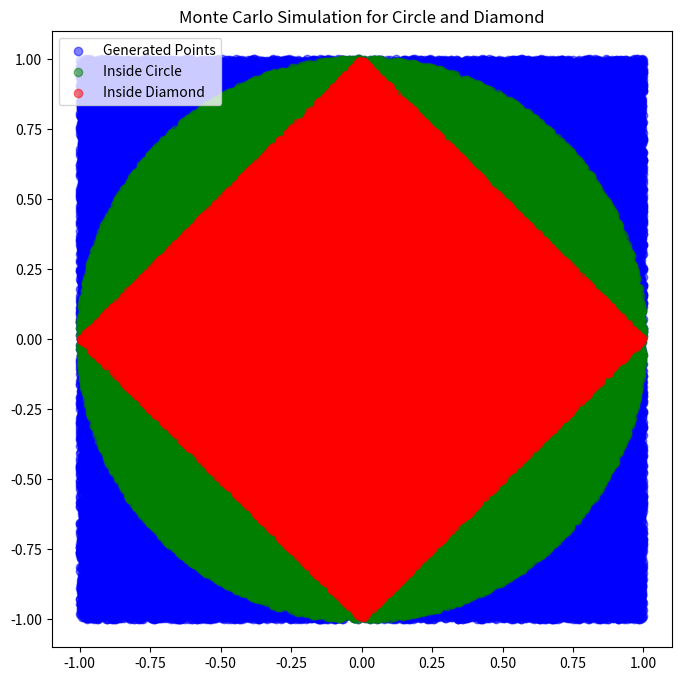

Here is the Python script that generated this plot:
import numpy as np
import matplotlib.pyplot as plt

def generate_points(num_points):
    # Generate random points within a square [-1, 1] x [-1, 1]
    points = np.random.rand(num_points, 2) * 2 - 1
    return points

def is_inside_circle(x, y):
    # Check if a point (x, y) is inside the circle (unit circle centered at the origin)
    return x**2 + y**2 <= 1

def is_inside_diamond(x, y):
    # Check if a point (x, y) is inside the diamond
    return (abs(x) + abs(y)) <= 1

def monte_carlo_simulation(num_points):
    points = generate_points(num_points)

    circle_points = points[np.sum(points**2, axis=1) <= 1]
    diamond_points = points[(np.abs(points[:, 0]) + np.abs(points[:, 1])) <= 1]

    circle_area = np.sum(np.sum(circle_points**2, axis=1) <= 1) / num_points * 4
    diamond_area = np.sum((np.abs(diamond_points[:, 0]) + np.abs(diamond_points[:, 1])) <= 1) / num_points * 4
    
    # Plot the points
    plt.figure(figsize=(8, 8))
    plt.scatter(points[:, 0], points[:, 1], c='blue', alpha=0.5, label='Generated Points')
    plt.scatter(circle_points[:, 0], circle_points[:, 1], c='green', alpha=0.5, label='Inside Circle')
    plt.scatter(diamond_points[:, 0], diamond_points[:, 1], c='red', alpha=0.5, label='Inside Diamond')
    
    plt.title('Monte Carlo Simulation for Circle and Diamond')
    plt.legend()
    plt.show()

    return circle_area, diamond_area

# Number of points in the simulation
num_points = 100000

# Run the Monte Carlo simulation
circle_area, diamond_area = monte_carlo_simulation(num_points)

# Calculate theoretical areas
theoretical_circle_area = np.pi * 1**2  # Area of a circle with radius 1
theoretical_diamond_area = 2 * 1**2  # Area of a diamond with side length 2

# Calculate percentage errors
circle_error = np.abs((circle_area - theoretical_circle_area) / theoretical_circle_area) * 100
diamond_error = np.abs((diamond_area - theoretical_diamond_area) / theoretical_diamond_area) * 100

print(f"Estimated Area of Circle: {circle_area}")
print(f"Theoretical Area of Circle: {theoretical_circle_area}")
print(f"Percentage Error in Circle: {circle_error:.2f}%")

print(f"\nEstimated Area of Diamond: {diamond_area}")
print(f"Theoretical Area of Diamond: {theoretical_diamond_area}")
print(f"Percentage Error in Diamond: {diamond_error:.2f}%")

